Run: headless pygame with SDL's dummy video driver; simulated clock (each Clock.tick advances the game by its frame time, no real sleeping); random seed 0; keys injected as events and as key.get_pressed() state; mouse plan: one left click at the window centre at the start of phase 2, then a move to the lower-right quarter at the start of phase 3.
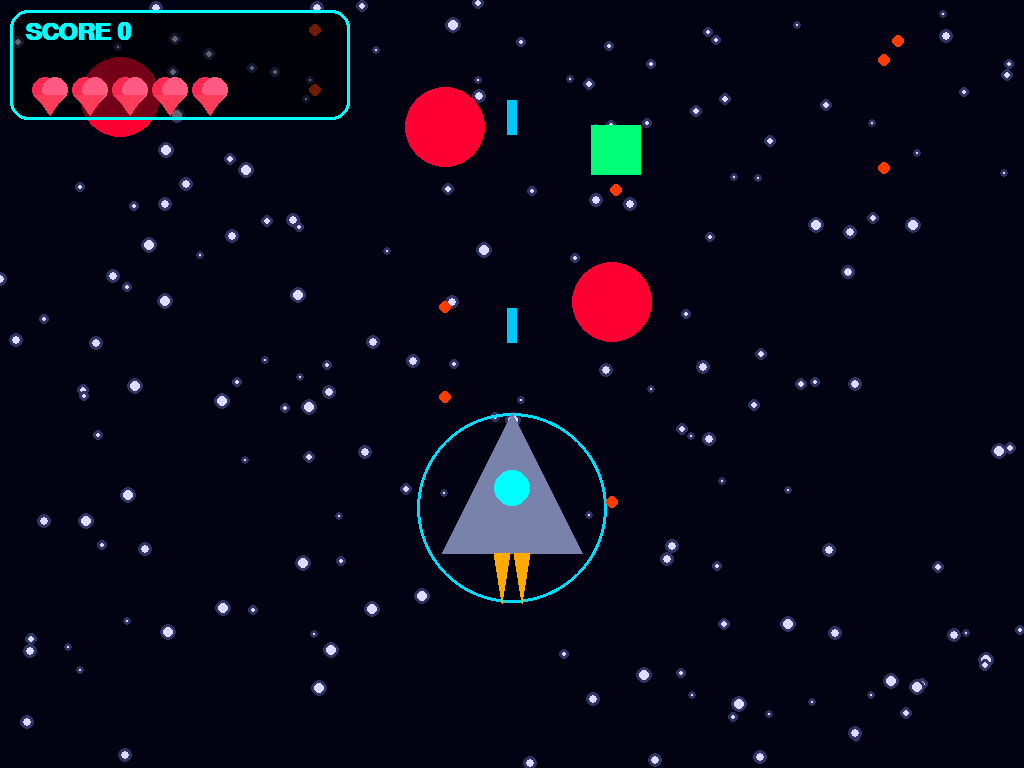
Frame 1 of 3 · flips 1–60 · no input
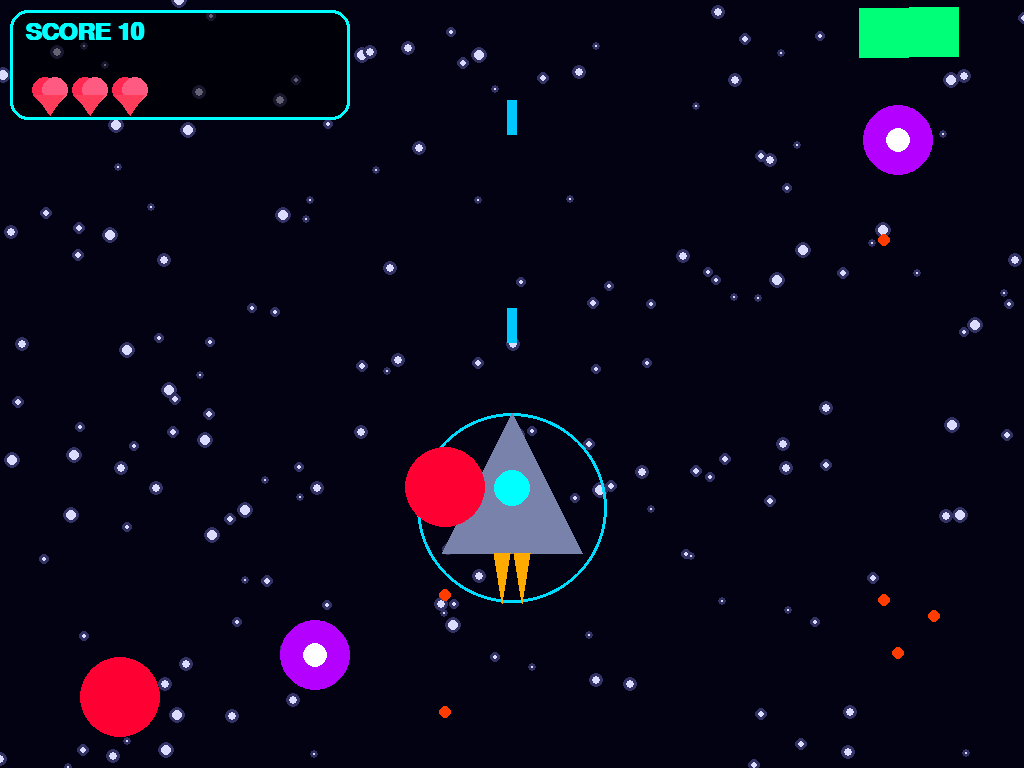
Frame 2 of 3 · flips 61–180 · clicked the window centre · tapped SPACE, RETURN · held RIGHT (→), D
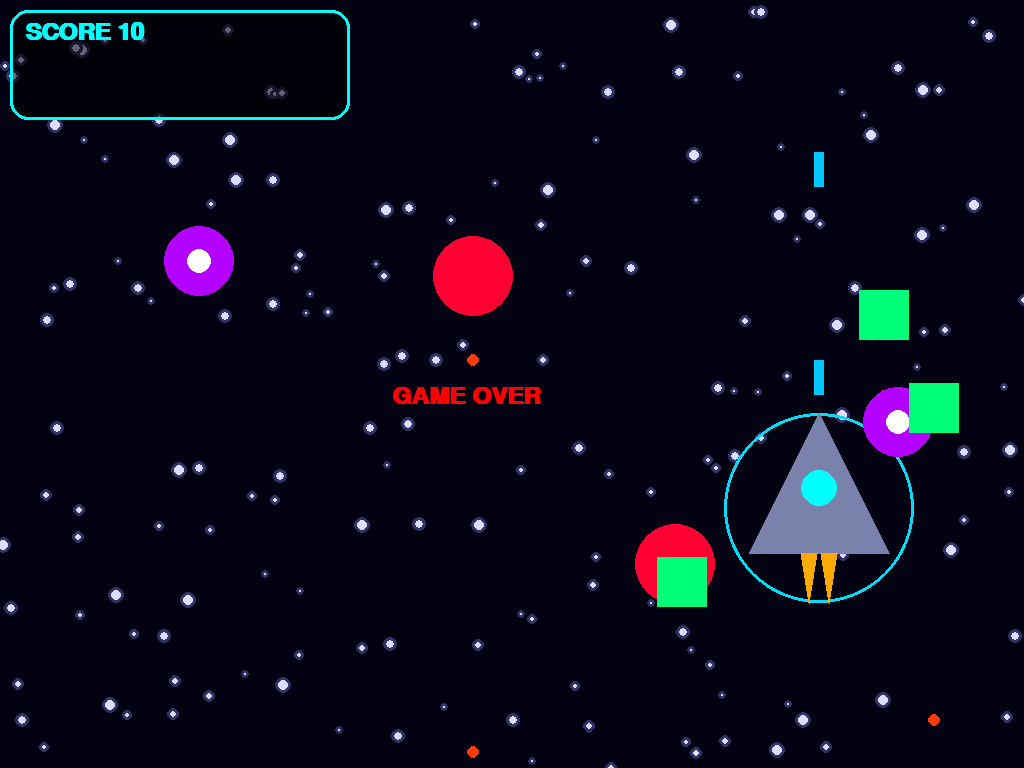
Frame 3 of 3 · flips 181–300 · moved the mouse to the lower-right quarter · held DOWN (↓), S (game ended)

The pygame program that drew these frames:

# ShadowStrike X Omega Plus Phase 1
import pygame, random, math
pygame.init()
info=pygame.display.Info()
W,H=info.current_w,info.current_h
screen=pygame.display.set_mode((W,H),pygame.FULLSCREEN)
clock=pygame.time.Clock()
font=pygame.font.SysFont('Arial',36,True)

px=W//2
py=H-260
bullets=[]
enemies=[]
enemy_bullets=[]
explosions=[]
powerups=[]
stars=[]
score=0
lives=5
boss_hp=0
boss=False
shoot=0

for i in range(180):
    stars.append([random.randint(0,W),random.randint(0,H),random.randint(1,5)])
for i in range(8):
    enemies.append([random.randint(80,W-80),random.randint(-700,-50),random.randint(3,7),random.choice(['demon','drone','eye'])])

run=True
while run:
    screen.fill((2,2,18))

    for s in stars:
        s[1]+=s[2]
        if s[1]>H:
            s[0]=random.randint(0,W)
            s[1]=0
        pygame.draw.circle(screen,(50,50,100),(s[0],s[1]),s[2]+3)
        pygame.draw.circle(screen,(220,220,255),(s[0],s[1]),s[2])

    for e in pygame.event.get():
        if e.type==pygame.QUIT:
            run=False
        if e.type==pygame.MOUSEMOTION:
            px=max(80,min(W-80,e.pos[0]))

    shoot+=1
    if shoot>=8:
        bullets.append([px,py-70])
        shoot=0

    # Futuristic Jet
    pygame.draw.circle(screen,(0,220,255),(px,py),95,3)
    pygame.draw.polygon(screen,(120,130,170),[(px,py-95),(px-70,py+45),(px+70,py+45)])
    pygame.draw.circle(screen,(0,255,255),(px,py-20),18)
    pygame.draw.polygon(screen,(255,170,0),[(px-18,py+45),(px-2,py+45),(px-10,py+95)])
    pygame.draw.polygon(screen,(255,170,0),[(px+18,py+45),(px+2,py+45),(px+10,py+95)])

    for b in bullets[:]:
        b[1]-=26
        pygame.draw.rect(screen,(0,200,255),(b[0]-5,b[1],10,35))
        if b[1]<0: bullets.remove(b)

    for eb in enemy_bullets[:]:
        eb[1]+=12
        pygame.draw.circle(screen,(255,60,0),(eb[0],eb[1]),6)
        if math.hypot(px-eb[0],py-eb[1])<40:
            lives-=1
            enemy_bullets.remove(eb)
        elif eb[1]>H:
            enemy_bullets.remove(eb)

    if score>=300 and not boss:
        boss=True
        boss_hp=50
        bx=W//2
        by=150

    if boss:
        pygame.draw.circle(screen,(120,0,0),(bx,by),90)
        pygame.draw.circle(screen,(255,0,50),(bx,by),70)
        pygame.draw.circle(screen,(255,255,0),(bx-30,by-20),14)
        pygame.draw.circle(screen,(255,255,0),(bx+30,by-20),14)
        pygame.draw.rect(screen,(80,80,80),(W//2-150,20,300,20))
        pygame.draw.rect(screen,(255,0,0),(W//2-150,20,boss_hp*6,20))

        if random.randint(1,25)==1:
            enemy_bullets.append([bx,by])

        for b in bullets[:]:
            if math.hypot(b[0]-bx,b[1]-by)<90:
                boss_hp-=1
                bullets.remove(b)
                explosions.append([bx,by,20])

        if boss_hp<=0:
            boss=False
            score+=200

    for en in enemies:
        en[1]+=en[2]
        if random.randint(1,90)==1:
            enemy_bullets.append([en[0],en[1]])
        if en[1]>H:
            en[0]=random.randint(80,W-80)
            en[1]=random.randint(-500,-50)
            lives-=1

        if en[3]=='demon':
            pygame.draw.circle(screen,(255,0,50),(en[0],en[1]),40)
        elif en[3]=='drone':
            pygame.draw.rect(screen,(0,255,120),(en[0]-25,en[1]-25,50,50))
        else:
            pygame.draw.circle(screen,(180,0,255),(en[0],en[1]),35)
            pygame.draw.circle(screen,(255,255,255),(en[0],en[1]),12)

        if math.hypot(px-en[0],py-en[1])<60:
            lives-=1
            en[0]=random.randint(80,W-80)
            en[1]=random.randint(-500,-50)

        for b in bullets[:]:
            if math.hypot(b[0]-en[0],b[1]-en[1])<45:
                score+=10
                explosions.append([en[0],en[1],25])
                if random.randint(1,6)==1:
                    powerups.append([en[0],en[1],'life'])
                en[0]=random.randint(80,W-80)
                en[1]=random.randint(-500,-50)
                bullets.remove(b)
                break

    for ex in explosions[:]:
        pygame.draw.circle(screen,(255,120,0),(ex[0],ex[1]),ex[2])
        ex[2]+=3
        if ex[2]>50:
            explosions.remove(ex)

    for p in powerups[:]:
        p[1]+=5
        pygame.draw.circle(screen,(0,255,0),(p[0],p[1]),15)
        if math.hypot(px-p[0],py-p[1])<45:
            if p[2]=='life' and lives<5:
                lives+=1
            powerups.remove(p)

    hud=pygame.Surface((340,110),pygame.SRCALPHA)
    hud.fill((0,0,0,140))
    screen.blit(hud,(10,10))
    pygame.draw.rect(screen,(0,255,255),(10,10,340,110),3,border_radius=18)
    screen.blit(font.render(f'SCORE {score}',True,(0,255,255)),(25,20))

    for i in range(lives):
        pygame.draw.circle(screen,(255,40,80),(45+i*40,90),13)
        pygame.draw.circle(screen,(255,90,130),(55+i*40,90),13)
        pygame.draw.polygon(screen,(255,60,90),[(36+i*40,95),(64+i*40,95),(50+i*40,115)])

    if lives<=0:
        txt=font.render('GAME OVER',True,(255,0,0))
        screen.blit(txt,(W//2-120,H//2))
        pygame.display.flip()
        pygame.time.delay(3000)
        run=False

    pygame.display.flip()
    clock.tick(60)
pygame.quit()
